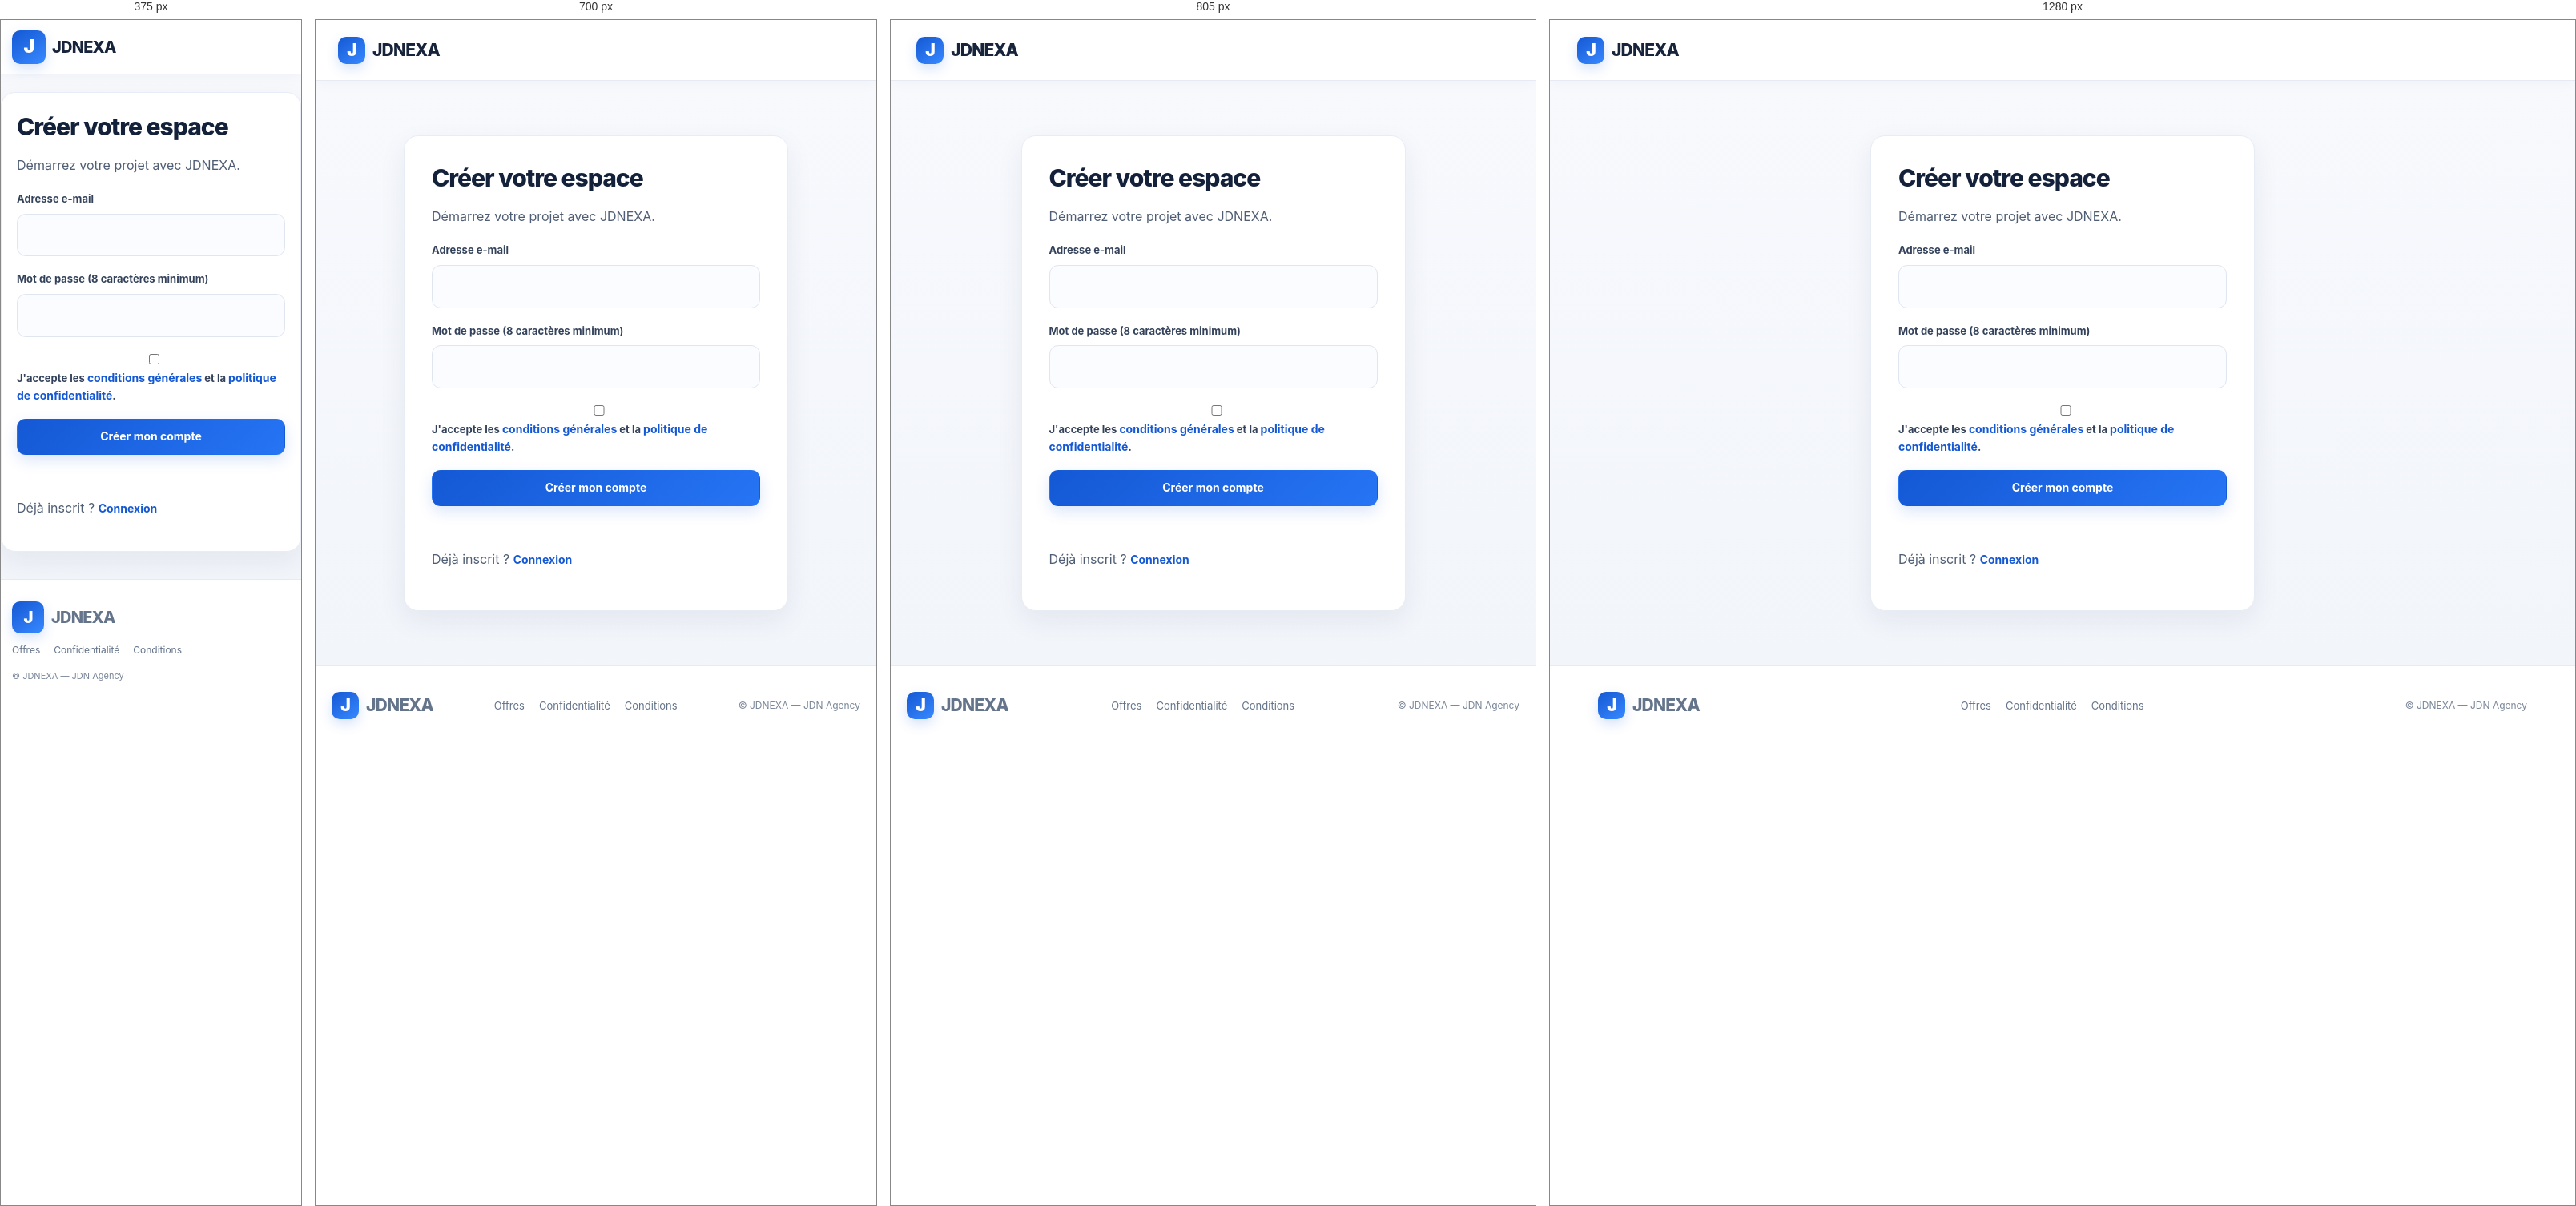
Rendered at 375 px, 700 px, 805 px and 1280 px, left to right.

<!-- file: signup.html -->
<!doctype html><html lang="fr"><head><meta charset="utf-8"><meta name="viewport" content="width=device-width,initial-scale=1"><title>Créer un compte — JDNEXA</title><link rel="icon" href="favicon.svg"><link rel="stylesheet" href="style.css"></head><body><header class="topbar"><a class="brand" href="index.html"><span class="brand-mark">J</span> JDNEXA</a></header><main class="page-shell auth-shell"><section class="panel narrow"><h1 class="page-title">Créer votre espace</h1><p class="muted">Démarrez votre projet avec JDNEXA.</p><form data-auth="signup"><div class="field"><label for="email">Adresse e-mail</label><input id="email" name="email" type="email" autocomplete="email" required maxlength="254"></div><div class="field"><label for="password">Mot de passe (8 caractères minimum)</label><input id="password" name="password" type="password" autocomplete="new-password" required minlength="8"></div><div class="field"><label><input type="checkbox" required> J'accepte les <a class="text-link" href="terms.html">conditions générales</a> et la <a class="text-link" href="privacy.html">politique de confidentialité</a>.</label></div><button class="btn btn-primary" type="submit" style="width:100%">Créer mon compte</button><p data-message aria-live="polite"></p></form><p class="muted">Déjà inscrit ? <a class="text-link" href="login.html">Connexion</a></p></section></main><footer class="footer"><div class="wrap footer-inner"><a class="brand" href="index.html"><span class="brand-mark">J</span> JDNEXA</a><div class="footer-links"><a href="pricing.html">Offres</a><a href="privacy.html">Confidentialité</a><a href="terms.html">Conditions</a></div><small>© <span data-year></span> JDNEXA — JDN Agency</small></div></footer><script src="common.js"></script><script src="config.js"></script><script src="https://cdn.jsdelivr.net/npm/@supabase/supabase-js@2"></script><script src="supabase-client.js"></script><script src="auth.js"></script></body></html>

/* @media block from style.css */
@media(max-width:850px){.topbar{gap:15px}.topbar nav{display:none}.menu-toggle{display:block;margin-left:auto}.topbar.menu-open nav{display:flex;position:absolute;top:76px;left:0;right:0;background:white;padding:18px 25px;flex-direction:column;border-bottom:1px solid var(--line)}.hero{grid-template-columns:1fr;padding-top:55px;gap:20px}.hero-art{max-width:600px;margin:auto;width:100%}.feature-grid{grid-template-columns:repeat(2,1fr)}.split{gap:35px}.editor{grid-template-columns:1fr}.editor-pane{display:block}.app-layout{grid-template-columns:1fr}.sidebar{border-right:0;border-bottom:1px solid var(--line);display:flex;gap:6px;overflow:auto;padding:10px}.sidebar .brand{margin:0 12px 0 0;flex-shrink:0}.side-link{white-space:nowrap}.app-main{padding:18px}}

/* @media block from style.css */
@media(max-width:560px){.wrap{width:min(100% - 28px,1160px)}.topbar{height:65px;padding:0 14px}.topbar.menu-open nav{top:65px}.top-actions .btn-light{display:none}.hero{padding-top:42px;padding-bottom:55px}.hero h1{font-size:40px;letter-spacing:-1.8px}.hero-actions{align-items:flex-start;flex-direction:column;gap:15px}.trust-row{gap:9px}.hero-art{padding:10px}.mock-body{height:235px}.mock-main{padding:15px}.mock-cards div{height:60px}.feature-grid{grid-template-columns:1fr}.section{padding:60px 0}.split{grid-template-columns:1fr}.cta{margin:40px auto;padding:26px;align-items:flex-start;flex-direction:column}.footer-inner{align-items:flex-start;flex-direction:column}.footer-links{flex-wrap:wrap}.cookie-banner{left:8px;right:8px;bottom:8px;display:block}.cookie-actions{margin-top:12px}.stat-grid{grid-template-columns:1fr}.app-top{align-items:flex-start;flex-direction:column}.app-main{padding:13px}.panel{padding:18px}.data-row{align-items:flex-start;flex-direction:column}}

/* @media block from style.css */
@media(max-width:850px){.sidebar{height:auto;position:relative;display:flex;align-items:center;gap:5px;overflow-x:auto;white-space:nowrap;padding:12px}.sidebar .brand{margin:0 12px 0 0}.side-link{width:auto;flex:0 0 auto}.app-layout{display:block}.app-main{padding:24px 17px}.pricing-grid{grid-template-columns:1fr 1fr}}

/* @media block from style.css */
@media(max-width:600px){.hero{padding-top:48px}.hero h1{font-size:39px}.pricing-grid,.settings-grid{grid-template-columns:1fr}.settings-full{grid-column:auto}.narrow{padding:24px 19px}.app-main .panel{padding:19px}.page-shell{padding:28px 0 50px}.legal-layout h1{font-size:28px}.stat-grid{grid-template-columns:1fr}.pricing-card{padding:22px}}

/* @media block from style.css */
@media(max-width:850px){
 .topbar nav{display:none}
 .topbar>.btn{margin-left:auto}
}

/* @media block from style.css */
@media(max-width:560px){
 .topbar{height:68px;min-height:68px;padding:8px 14px;gap:9px}
 .topbar .brand{font-size:20px;gap:8px}
 .topbar .brand-mark{width:42px;height:42px;font-size:23px}
 .topbar>.btn{min-height:40px;padding:9px 12px;font-size:12px;border-radius:10px}
 .page-shell{padding:22px 0 34px;min-height:0}
 .page-shell>.wrap{width:calc(100% - 28px)}
 .section-heading{margin-bottom:20px}
 .section-heading h1{font-size:27px;line-height:1.2;letter-spacing:-.8px}
 .section-heading>p{font-size:14px;line-height:1.65}
 .pricing-grid{gap:14px}
 .pricing-card{padding:19px;gap:7px;border-radius:15px}
 .pricing-card h3{font-size:13px;margin:0}
 .pricing-card h2{font-size:19px;margin:0}
 .pricing-card p{font-size:13px;line-height:1.6;margin:4px 0}
 .pricing-card p strong[style]{font-size:25px!important}
 .pricing-card ul{padding-left:19px;margin:8px 0;font-size:13px;line-height:1.65}
 .pricing-card li{margin:4px 0}
 .pricing-card .btn{font-size:13px;min-height:42px}
 .page-shell>.wrap>.panel{margin-top:17px;padding:19px 18px;border-radius:16px}
 .page-shell>.wrap>.panel h2{font-size:18px;line-height:1.3;margin:0 0 12px}
 .page-shell>.wrap>.panel ul{padding-left:19px;margin:8px 0 16px}
 .page-shell>.wrap>.panel li{font-size:13px;line-height:1.6;margin:6px 0;color:#526077}
 .page-shell>.wrap>.panel .notice{font-size:12px;line-height:1.6;padding:12px 13px;margin-top:14px;border-radius:11px}
 .legal-layout{padding:22px 19px}
 .legal-layout .page-title{font-size:25px;line-height:1.22}
 .legal-layout>p,.legal-layout li{font-size:13px;line-height:1.7}
 .legal-layout h2{font-size:17px;margin-top:22px;padding-top:14px}
 .legal-layout ul{padding-left:19px}
 .footer{padding:23px 0 25px}
 .footer-inner{gap:12px;align-items:flex-start}
 .footer-inner .brand{font-size:20px}
 .footer-inner .brand-mark{width:40px;height:40px}
 .footer p{font-size:12px;margin:2px 0 4px}
 .footer-links{display:flex;flex-wrap:wrap;gap:9px 17px;font-size:12px;line-height:1.5}
 .footer-inner>small{font-size:11px;margin-top:3px}
}

/* @media block from style.css */
@media(max-width:1000px){.studio-editor{grid-template-columns:190px minmax(0,1fr)}.studio-editor [data-properties]{grid-column:1/-1}.studio-page-settings{grid-template-columns:1fr 1fr}.studio-save-state{grid-column:1/-1}}

/* @media block from style.css */
@media(max-width:650px){.studio-header{align-items:flex-start;flex-direction:column}.studio-header-actions{width:100%}.studio-header-actions .btn{flex:1}.studio-page-settings{grid-template-columns:1fr;padding:17px}.studio-save-state{grid-column:auto}.studio-editor{grid-template-columns:1fr}.studio-editor [data-properties]{grid-column:auto}.studio-canvas{min-height:350px;padding:14px}.studio-block{padding:17px 12px}.studio-block-controls{opacity:1}.studio-editor .editor-pane{padding:17px}}

/* @media block from style.css */
@media(max-width:850px){.storefront-products{grid-template-columns:repeat(2,minmax(0,1fr))}}

/* @media block from style.css */
@media(max-width:600px){.product-admin-row{grid-template-columns:64px minmax(0,1fr)}.product-admin-thumb{width:64px;height:64px}.product-admin-row .editor-actions{grid-column:1/-1}.storefront{padding-top:20px}.storefront-hero{padding:19px;gap:14px;align-items:flex-start;border-radius:15px}.storefront-logo{width:62px;height:62px;flex-basis:62px;border-radius:15px;font-size:27px}.storefront-hero h1{font-size:25px}.storefront-hero p{font-size:12px}.storefront-toolbar{align-items:stretch;flex-direction:column;margin:25px 0 16px}.storefront-toolbar input{width:100%}.storefront-products{grid-template-columns:1fr 1fr;gap:11px}.store-product-image,.store-product-placeholder{height:135px}.store-product-body{padding:12px}.store-product-body h3{font-size:14px}.store-product-description{font-size:11px}.store-product-price{font-size:12px}.store-product-foot{align-items:flex-start;flex-direction:column}.store-product-foot .btn{width:100%;font-size:11px}.store-modal-card{padding:22px 18px}.admin-table{min-width:650px}.admin-table-wrap{overflow:auto}}

/* @media block from style.css */
@media(max-width:850px){.site-create-panel{grid-template-columns:1fr}.site-grid{grid-template-columns:1fr}}

/* @media block from style.css */
@media(max-width:560px){.site-create-form,.content-form-grid{grid-template-columns:1fr}.site-create-form .field:nth-child(3),.site-create-form>.btn,.site-create-form [data-message],.content-wide{grid-column:auto}.site-card{padding:15px}.site-card-actions .btn{flex:1}.section-heading.compact{align-items:flex-start;flex-direction:column}}

/* @media block from style.css */
@media(max-width:750px){.public-content-grid{grid-template-columns:repeat(2,minmax(0,1fr))}.public-site-hero{padding:20px}}

/* @media block from style.css */
@media(max-width:520px){.public-content-grid{grid-template-columns:1fr}.public-site-header{height:65px;padding:0 14px}.public-site-wrap{width:calc(100% - 24px);margin-top:18px}.public-site-hero{align-items:flex-start;gap:13px;padding:16px}.public-site-logo{width:55px;height:55px;flex-basis:55px;font-size:25px}.public-site-hero h1{font-size:24px}.public-site-hero p{font-size:12px}.public-page{padding:18px}.public-page-title{font-size:20px}}

/* @media block from style.css */
@media(max-width:1050px){.studio-editor{grid-template-columns:1fr}.studio-theme-grid{grid-template-columns:repeat(2,minmax(0,1fr))}.studio-page-settings{grid-template-columns:1fr 1fr}.studio-page-settings .studio-save-state{grid-column:1/-1}}

/* @media block from style.css */
@media(max-width:620px){.studio-page-settings,.studio-theme-grid{grid-template-columns:1fr}.studio-manager-row{align-items:stretch}.studio-manager-row>.btn{margin:0}.studio-header{align-items:flex-start;flex-direction:column}.studio-header-actions{width:100%}.studio-header-actions .btn{flex:1}.studio-gallery{grid-template-columns:repeat(2,minmax(0,1fr))}}

/* @media block from style.css */
@media(max-width:1100px){.site-create-panel{grid-template-columns:1fr 1.3fr}.site-live-preview{grid-column:1/-1;position:static}.preview-browser{max-width:430px;margin:auto}.preview-caption{text-align:center}}

/* @media block from style.css */
@media(max-width:850px){.site-create-panel{grid-template-columns:1fr}.site-live-preview{grid-column:auto}}

/* @media block from style.css */
@media(max-width:560px){.site-live-preview{padding:13px}.preview-screen{min-height:280px}.site-create-form{grid-template-columns:1fr}}

/* @media block from style.css */
@media(max-width:1100px){.site-create-panel{grid-template-columns:1fr 1fr}.site-live-preview{grid-column:1/-1;grid-row:auto;position:static}.preview-browser{max-width:100%}}

/* @media block from style.css */
@media(max-width:850px){.site-create-panel{grid-template-columns:1fr}.site-live-preview{grid-column:auto}}

/* @media block from style.css */
@media(max-width:900px){.template-grid{grid-template-columns:repeat(2,minmax(0,1fr))}.template-library{padding:15px}.template-thumb{height:100px}}

/* @media block from style.css */
@media(max-width:520px){.template-library-head{display:block}.template-count{display:inline-block;margin-top:9px}.template-grid{gap:9px}.template-card{padding:7px}.template-card.active{padding:6px}.template-thumb{height:84px}}

/* @media block from style.css */
@media(max-width:760px){.template-grid{grid-template-columns:repeat(2,minmax(0,1fr))}.site-create-panel{display:block}.site-live-preview{margin-top:20px}}

/* @media block from style.css */
@media(max-width:980px){.template-grid{grid-template-columns:repeat(3,minmax(0,1fr))}}

/* @media block from style.css */
@media(max-width:650px){.template-grid{grid-template-columns:repeat(2,minmax(0,1fr))}.template-library{padding:14px}.template-thumb{height:105px}.preview-image-gallery img{height:90px}}

/* @media block from style.css */
@media(max-width:650px){.template-select-page{padding:16px}.template-select-page .template-thumb{height:112px}}

/* @media block from style.css */
@media(max-width:900px){.create-workspace{grid-template-columns:1fr;padding:14px}.create-controls{order:2}.create-preview-column{order:1}.create-preview-site{max-height:70vh}.create-topbar{padding:0 14px}.create-topbar-center{display:none}}

/* @media block from style.css */
@media(max-width:520px){.create-topbar{height:64px}.create-topbar .btn{font-size:11px;padding:8px}.create-preview-column,.create-controls{padding:14px}.create-preview-head{align-items:flex-start;flex-direction:column}.create-site-hero{min-height:300px}.create-gallery-grid img{height:95px}}

/* @media block from style.css */
@media(max-width:650px){.catalogue-controls{grid-template-columns:1fr}}

/* @media block from style.css */
@media(max-width:1000px){.studio-theme-grid{grid-template-columns:repeat(2,minmax(0,1fr))}.studio-editor .editor-pane{position:static;max-height:none}}

/* @media block from style.css */
@media(max-width:650px){.studio-theme-grid{grid-template-columns:1fr 1fr}.studio-manager-row{align-items:stretch}.studio-manager-row .field{min-width:100%}.studio-view-tools{width:100%}.studio-view-btn{flex:1}.studio-header-actions .btn{flex:1}.studio-stats,.public-stats{grid-template-columns:1fr 1fr}.studio-canvas[data-viewport="mobile"]{padding:10px 6px}}